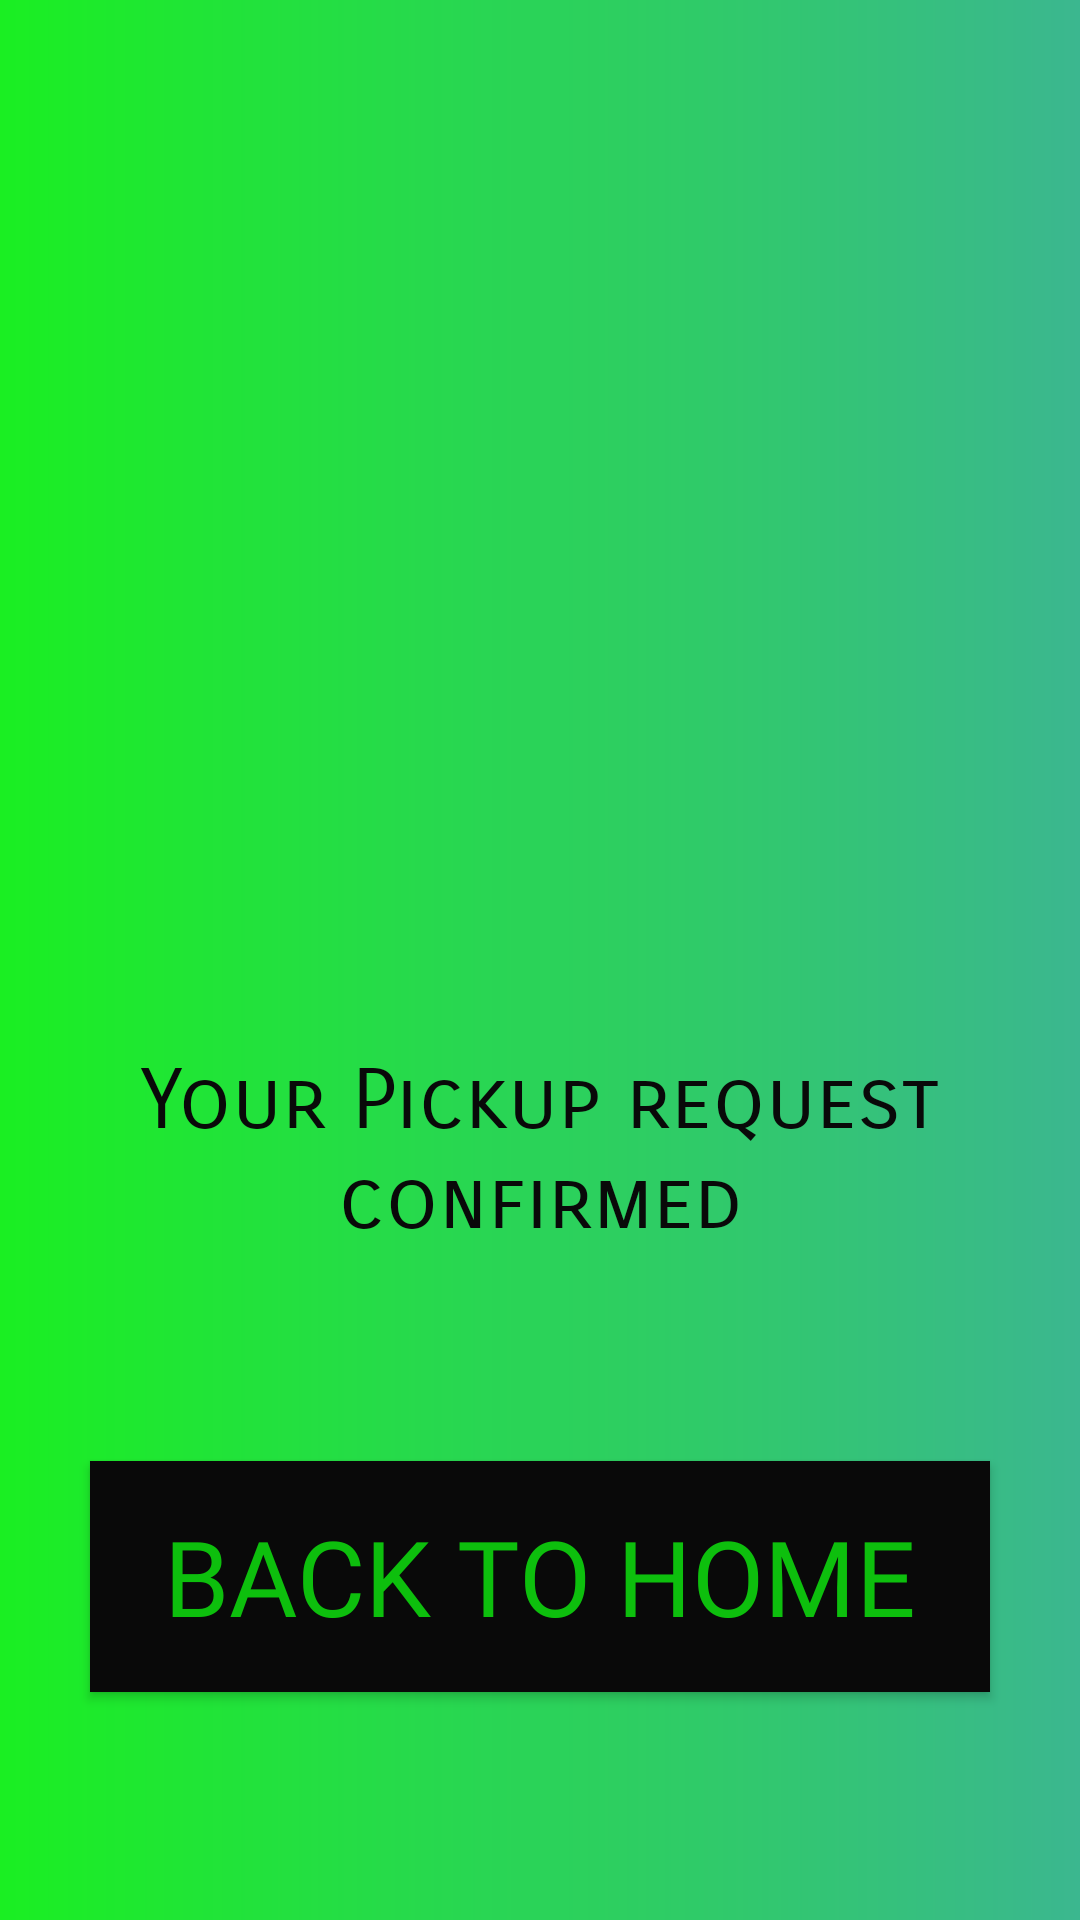

Here is an Android app screen rendered from its layout file. Give the layout XML and the strings, colors and styles it references.
<!-- AndroidManifest.xml: application theme Theme.MyScrapCollector -->
<!-- res/layout/fragment_ty.xml -->
<?xml version="1.0" encoding="utf-8"?>
<LinearLayout xmlns:android="http://schemas.android.com/apk/res/android"
    xmlns:tools="http://schemas.android.com/tools"
    android:layout_width="match_parent"
    android:layout_height="match_parent"
    tools:context=".tyFragment"
    android:orientation="vertical"
    android:background="@drawable/background">

    <ImageView
        android:layout_width="match_parent"
        android:layout_height="350dp"
        android:src="@drawable/ty"
        />

    <TextView
        android:layout_width="match_parent"
        android:layout_height="wrap_content"
        android:text="Your Pickup request confirmed"
        android:textColor="@color/black"
        android:textSize="28dp"
        android:textAlignment="center"
        android:fontFamily="sans-serif-smallcaps"/>
    <Button
        android:id="@+id/b_btn"
        android:layout_width="300dp"
        android:layout_height="77dp"
        android:layout_gravity="center"
        android:layout_marginTop="70dp"
        android:text="Back to home"
        android:textColor="#0DBF0D"
        android:textSize="35dp"
        android:fontFamily="@font/heading"
        android:background="@color/black"
        />

</LinearLayout>
<!-- resources referenced by this layout -->
<resources>
  <color name="black">#090909</color>
  <!-- drawable background (drawable) -->
  <?xml version="1.0" encoding="utf-8"?>
  <shape xmlns:android="http://schemas.android.com/apk/res/android"    android:shape="rectangle">
      <gradient android:startColor="#1AEF22" android:endColor="#3bb78f" android:type="linear"/>
      <corners android:radius="0dp"/>
  </shape>
  <style name="Theme.MyScrapCollector" parent="Theme.AppCompat.NoActionBar">
          
          <item name="colorPrimary">#FFFFFF</item>
          <item name="colorPrimaryVariant">#FFFFFF</item>
          <item name="colorOnPrimary">@color/white</item>
          
          <item name="colorSecondary">#FFFFFF</item>
          <item name="colorSecondaryVariant">#FFFEFE</item>
          <item name="colorOnSecondary">#FDFCFC</item>
          
          <item name="android:statusBarColor" tools:targetApi="l">?attr/colorPrimaryVariant</item>
          
      </style>
  <color name="white">#FFFFFFFF</color>
</resources>
